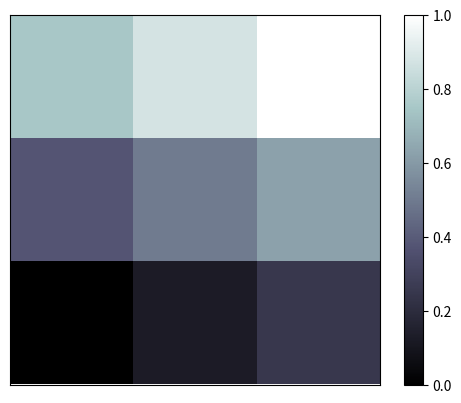

Reproduce this figure in Python.
# _*_ coding:utf-8 _*_
import matplotlib.pyplot as plt
import numpy as np

# 定义图像数据
a = np.linspace(0, 1, 9).reshape(3, 3)
# 显示图像数据
plt.imshow(a, interpolation = 'nearest', cmap = 'bone', origin = 'lower')
# 添加颜色条
plt.colorbar()
# 去掉坐标轴
plt.xticks(())
plt.yticks(())
plt.show()